2-way image classification set "warehouse_dataset" from GitHub (ckim146/enn583); label vocabulary: blocked, free.

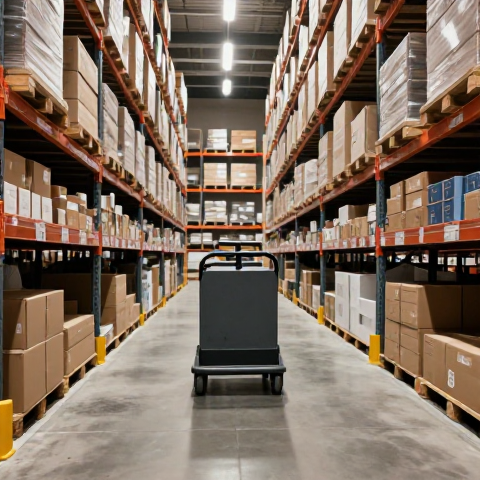
Label: blocked

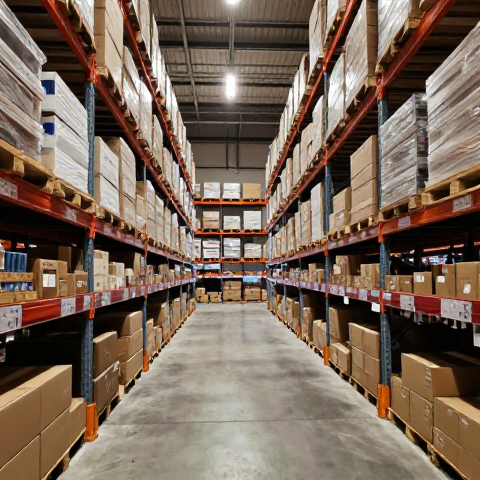
Label: free

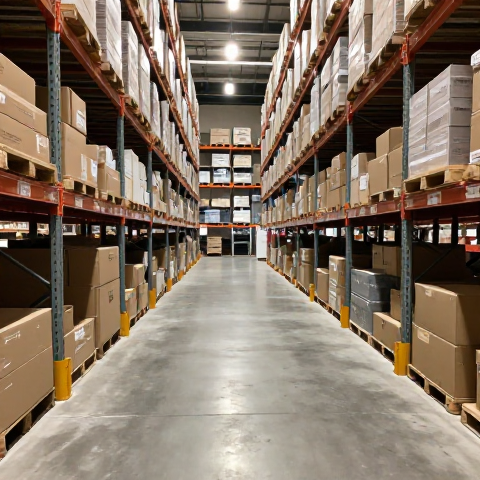
Label: free

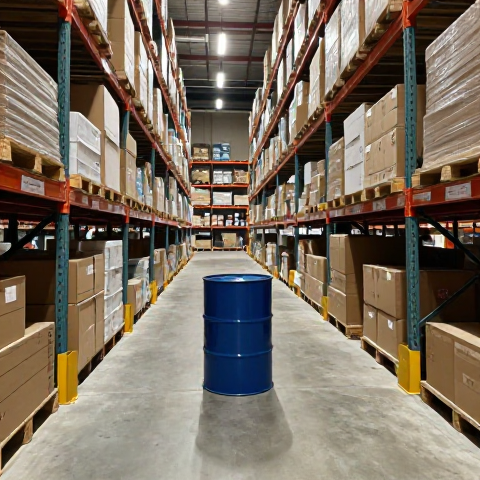
Label: blocked

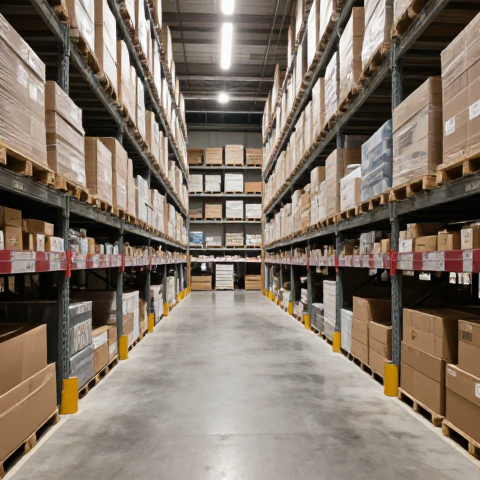
Label: free

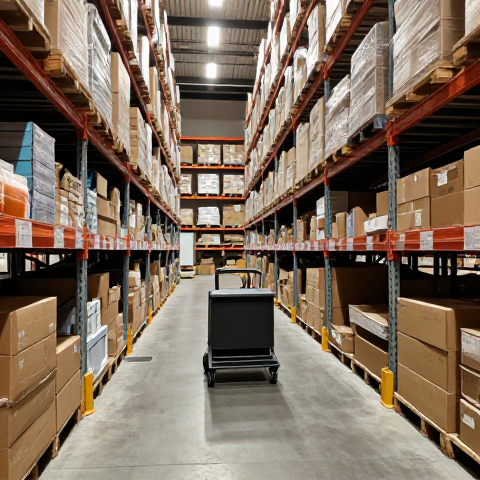
Label: blocked
